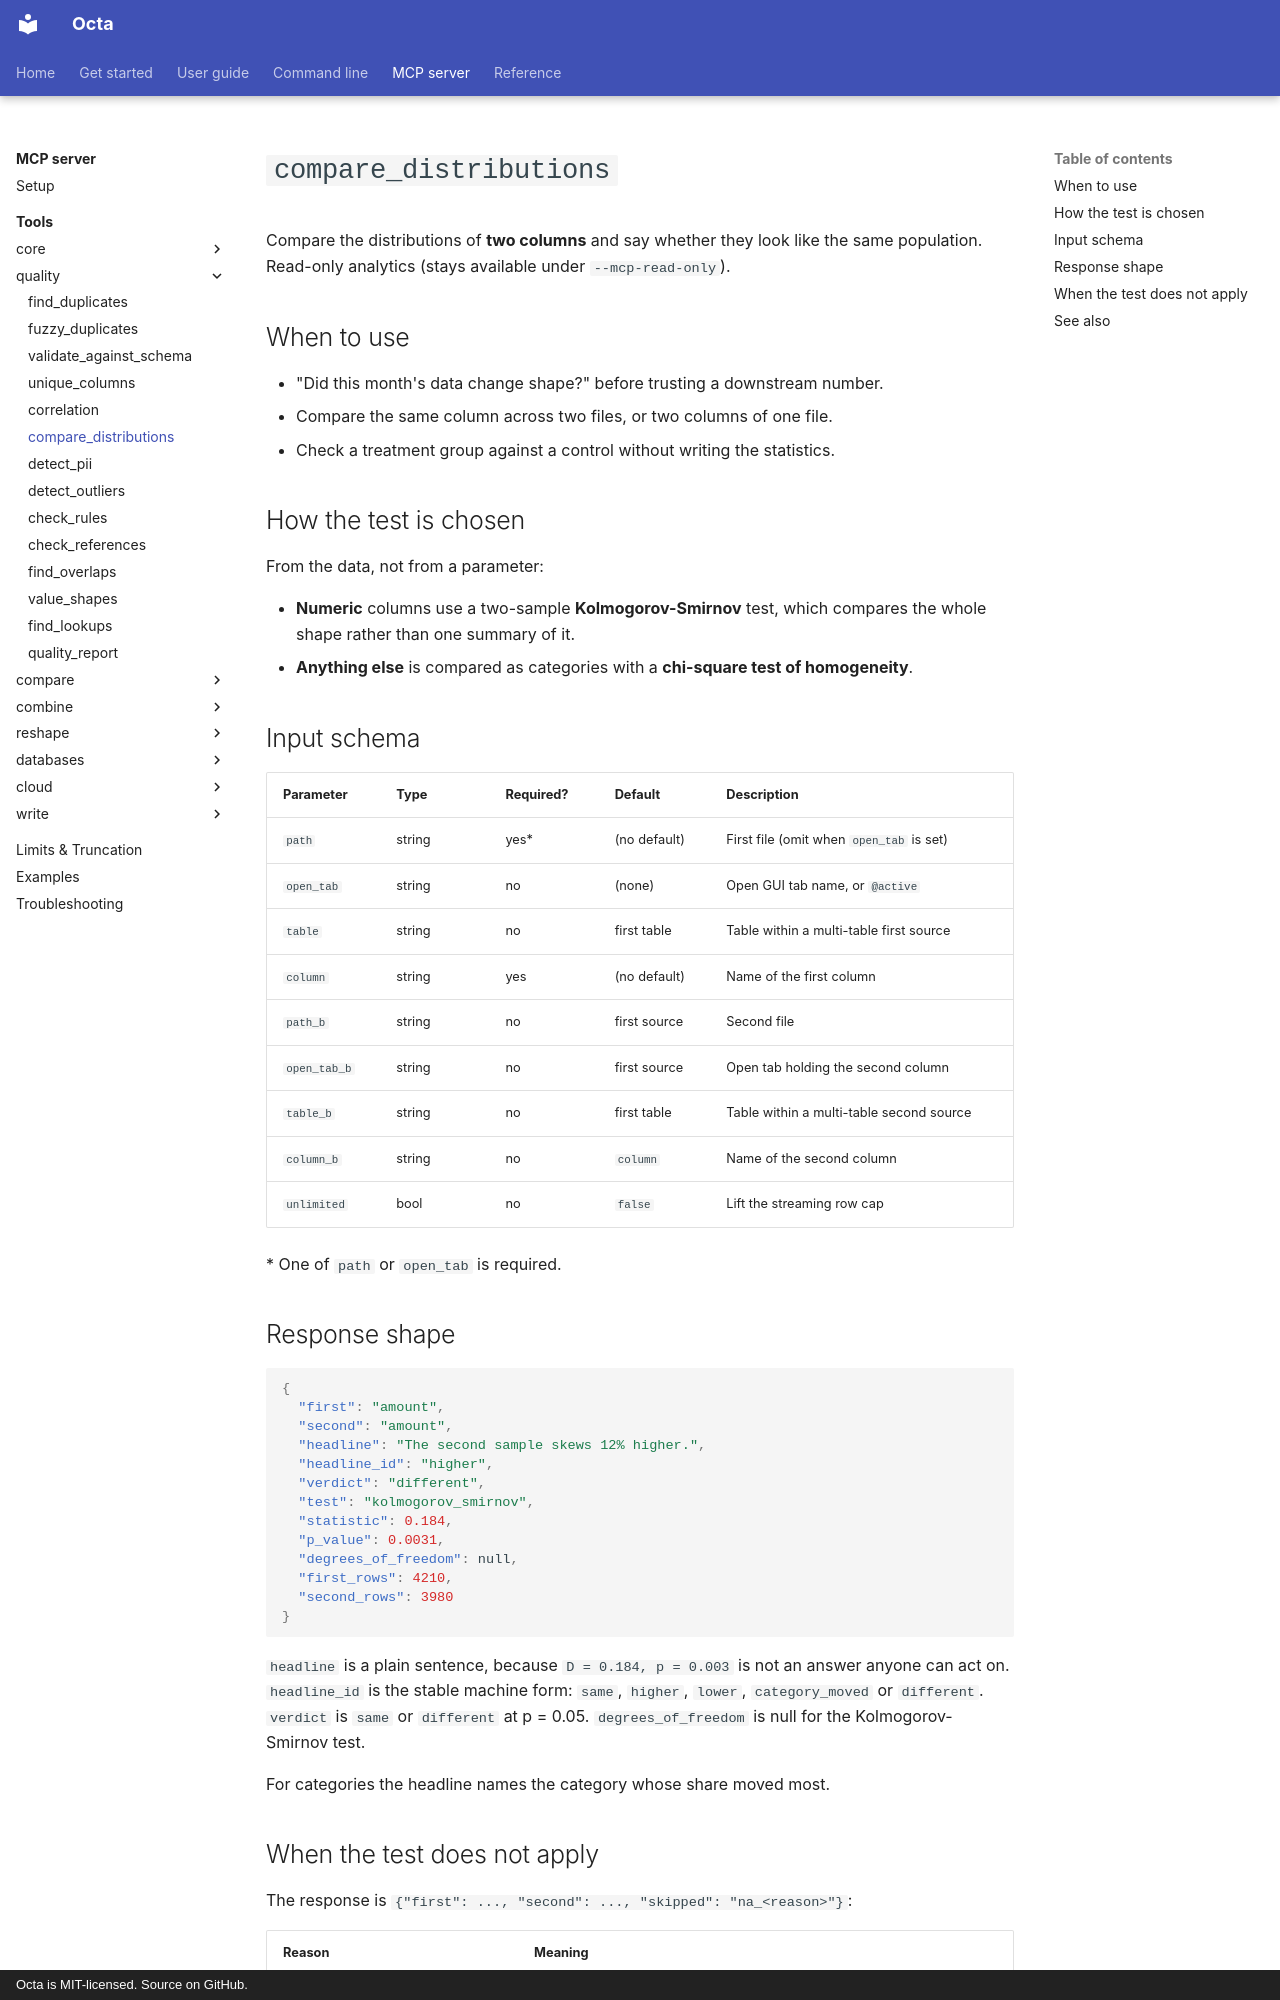

repository: thorstenfoltz/octa · page: mcp/tools/compare_distributions/index.html · generator: mkdocs · copyright: Octa is MIT-licensed. Source on GitHub.

# `compare_distributions`

Compare the distributions of **two columns** and say whether they look like the
same population. Read-only analytics (stays available under `--mcp-read-only`).

## When to use

- "Did this month's data change shape?" before trusting a downstream number.
- Compare the same column across two files, or two columns of one file.
- Check a treatment group against a control without writing the statistics.

## How the test is chosen

From the data, not from a parameter:

- **Numeric** columns use a two-sample **Kolmogorov-Smirnov** test, which
  compares the whole shape rather than one summary of it.
- **Anything else** is compared as categories with a **chi-square test of
  homogeneity**.

## Input schema

| Parameter    | Type   | Required? | Default      | Description                              |
|--------------|--------|-----------|--------------|------------------------------------------|
| `path`       | string | yes*      | (no default) | First file (omit when `open_tab` is set) |
| `open_tab`   | string | no        | (none)       | Open GUI tab name, or `@active`          |
| `table`      | string | no        | first table  | Table within a multi-table first source  |
| `column`     | string | yes       | (no default) | Name of the first column                 |
| `path_b`     | string | no        | first source | Second file                              |
| `open_tab_b` | string | no        | first source | Open tab holding the second column       |
| `table_b`    | string | no        | first table  | Table within a multi-table second source |
| `column_b`   | string | no        | `column`     | Name of the second column                |
| `unlimited`  | bool   | no        | `false`      | Lift the streaming row cap               |

\* One of `path` or `open_tab` is required.

## Response shape

```json
{
  "first": "amount",
  "second": "amount",
  "headline": "The second sample skews 12% higher.",
  "headline_id": "higher",
  "verdict": "different",
  "test": "kolmogorov_smirnov",
  "statistic": 0.184,
  "p_value": 0.0031,
  "degrees_of_freedom": null,
  "first_rows": 4210,
  "second_rows": 3980
}
```

`headline` is a plain sentence, because `D = 0.184, p = 0.003` is not an answer
anyone can act on. `headline_id` is the stable machine form: `same`, `higher`,
`lower`, `category_moved` or `different`. `verdict` is `same` or `different` at
p = 0.05. `degrees_of_freedom` is null for the Kolmogorov-Smirnov test.

For categories the headline names the category whose share moved most.
